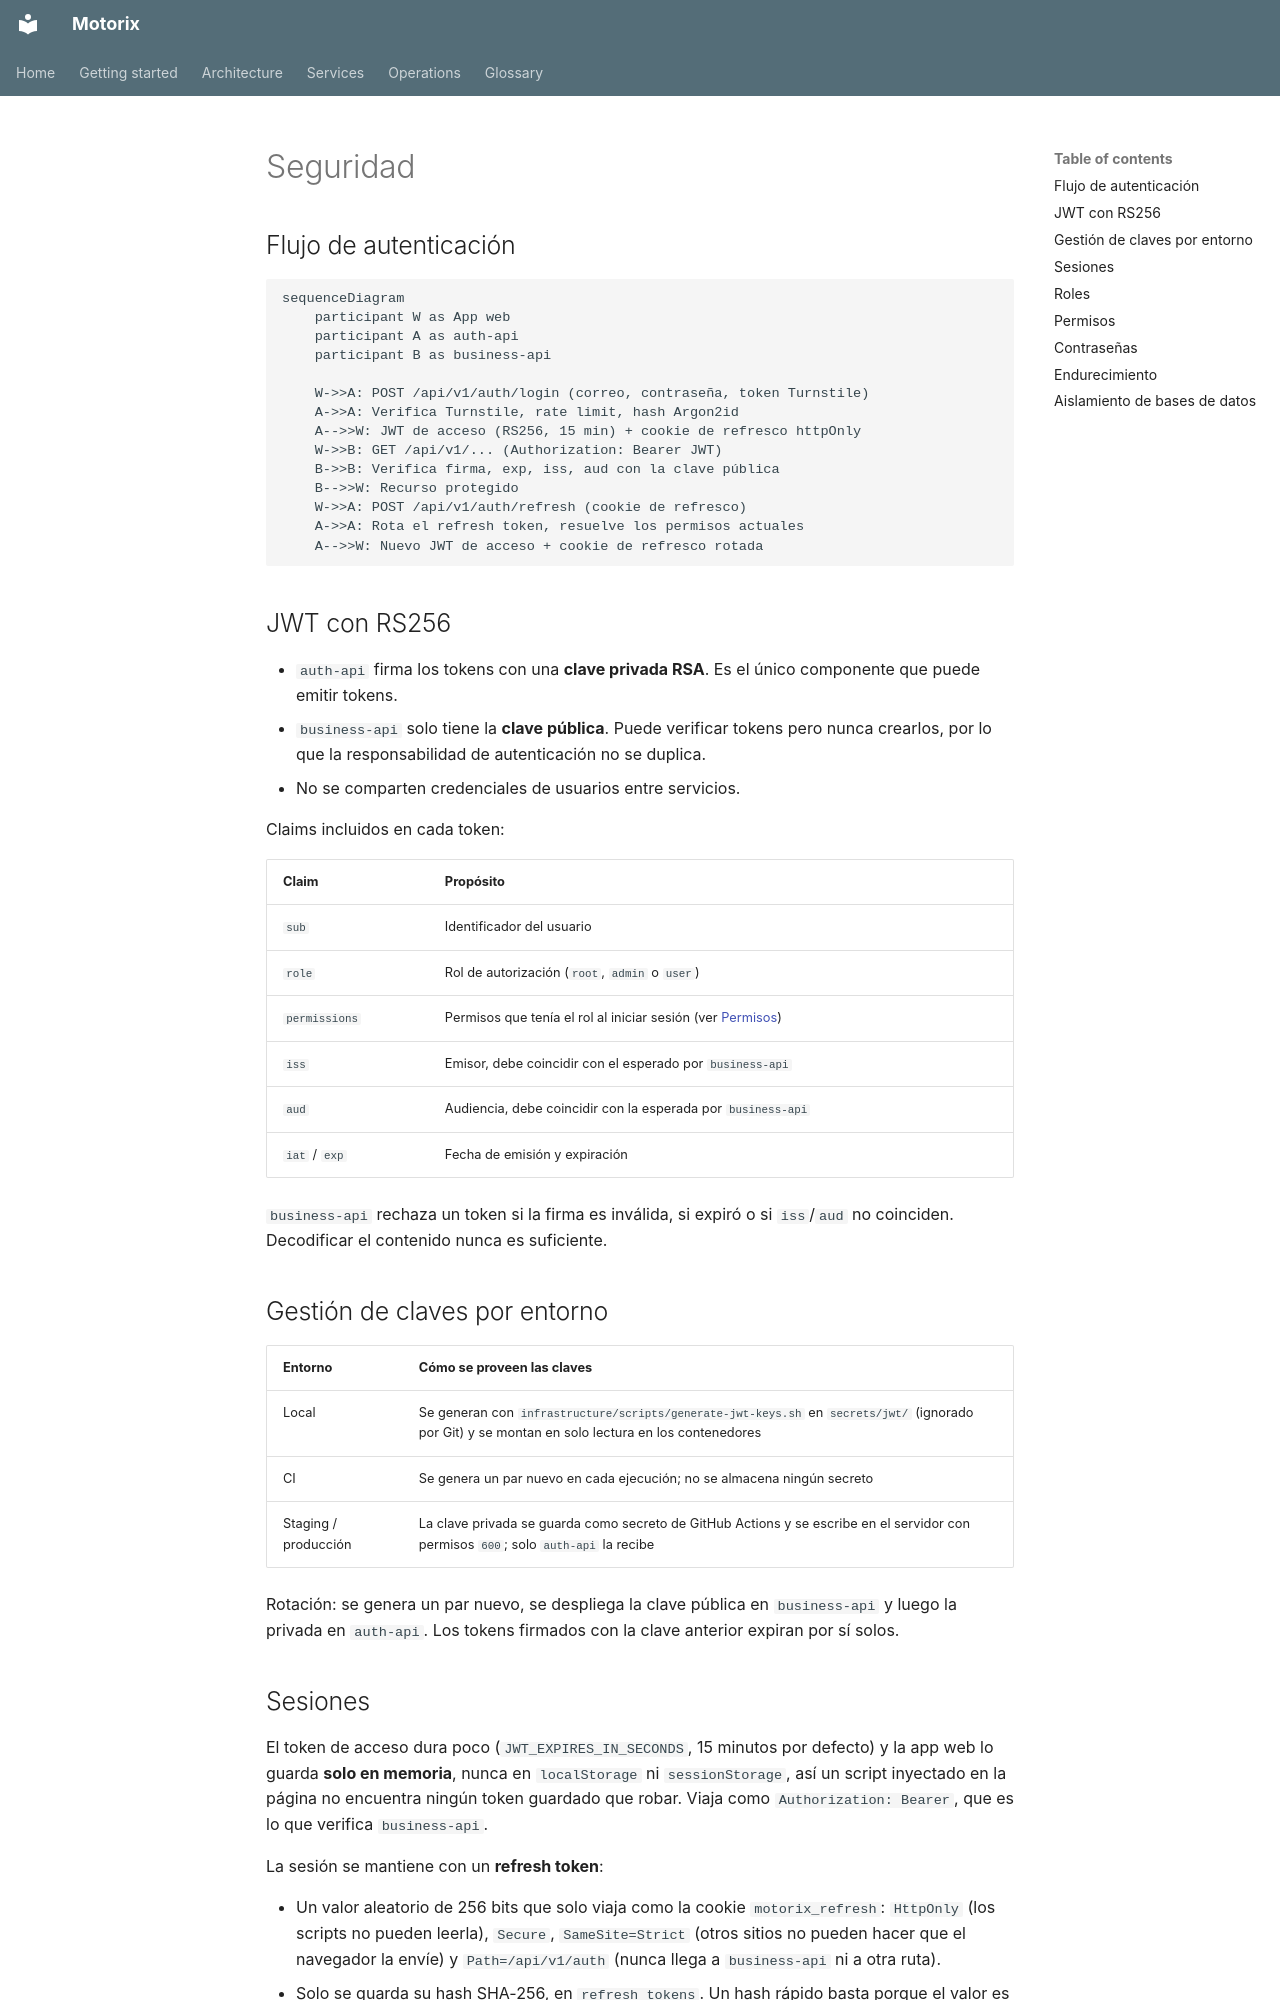

repository: Zerik-Official/Motorix · page: es/security/index.html · generator: mkdocs

# Seguridad

## Flujo de autenticación

```mermaid
sequenceDiagram
    participant W as App web
    participant A as auth-api
    participant B as business-api

    W->>A: POST /api/v1/auth/login (correo, contraseña, token Turnstile)
    A->>A: Verifica Turnstile, rate limit, hash Argon2id
    A-->>W: JWT de acceso (RS256, 15 min) + cookie de refresco httpOnly
    W->>B: GET /api/v1/... (Authorization: Bearer JWT)
    B->>B: Verifica firma, exp, iss, aud con la clave pública
    B-->>W: Recurso protegido
    W->>A: POST /api/v1/auth/refresh (cookie de refresco)
    A->>A: Rota el refresh token, resuelve los permisos actuales
    A-->>W: Nuevo JWT de acceso + cookie de refresco rotada
```

## JWT con RS256

- `auth-api` firma los tokens con una **clave privada RSA**. Es el único componente que puede emitir tokens.
- `business-api` solo tiene la **clave pública**. Puede verificar tokens pero nunca crearlos, por lo que la responsabilidad de autenticación no se duplica.
- No se comparten credenciales de usuarios entre servicios.

Claims incluidos en cada token:

| Claim | Propósito |
| --- | --- |
| `sub` | Identificador del usuario |
| `role` | Rol de autorización (`root`, `admin` o `user`) |
| `permissions` | Permisos que tenía el rol al iniciar sesión (ver [Permisos](#permisos)) |
| `iss` | Emisor, debe coincidir con el esperado por `business-api` |
| `aud` | Audiencia, debe coincidir con la esperada por `business-api` |
| `iat` / `exp` | Fecha de emisión y expiración |

`business-api` rechaza un token si la firma es inválida, si expiró o si `iss`/`aud` no coinciden. Decodificar el contenido nunca es suficiente.

## Gestión de claves por entorno

| Entorno | Cómo se proveen las claves |
| --- | --- |
| Local | Se generan con `infrastructure/scripts/generate-jwt-keys.sh` en `secrets/jwt/` (ignorado por Git) y se montan en solo lectura en los contenedores |
| CI | Se genera un par nuevo en cada ejecución; no se almacena ningún secreto |
| Staging / producción | La clave privada se guarda como secreto de GitHub Actions y se escribe en el servidor con permisos `600`; solo `auth-api` la recibe |

Rotación: se genera un par nuevo, se despliega la clave pública en `business-api` y luego la privada en `auth-api`. Los tokens firmados con la clave anterior expiran por sí solos.
